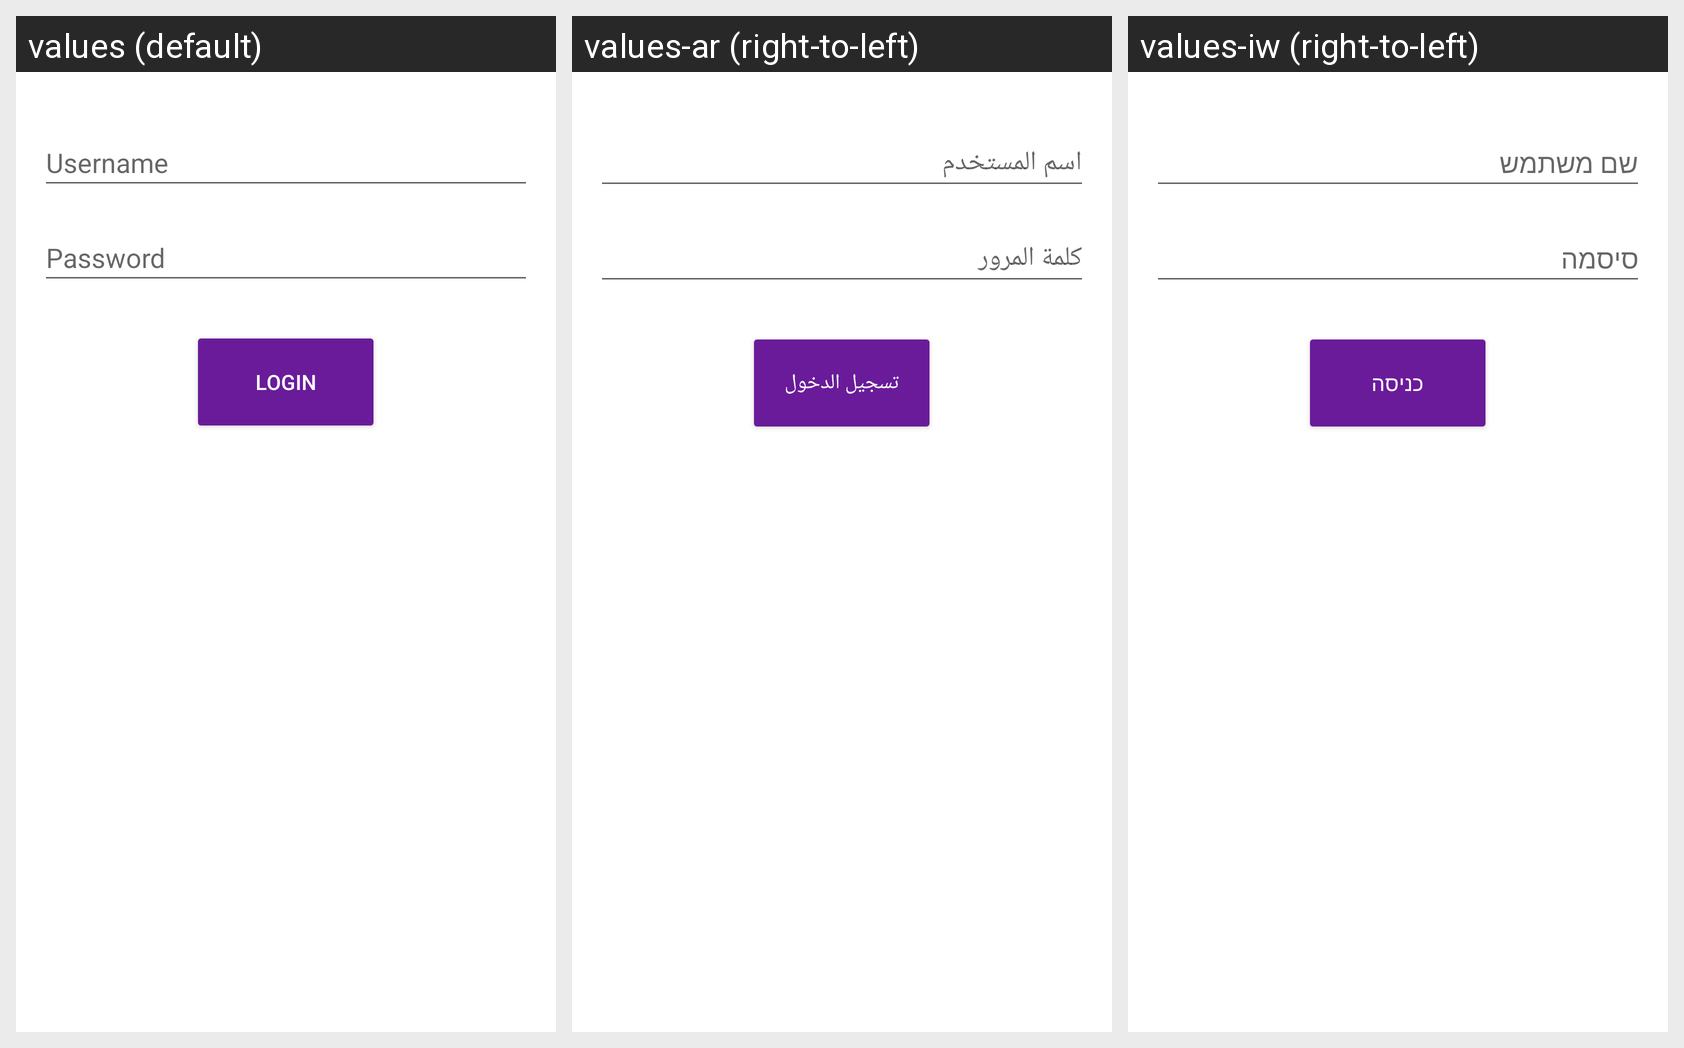

Here is an Android app screen in its default locale and in the app's own translations. Write out the translated-string differences for the strings that appear on this screen.
Android screen res/layout/activity_login.xml rendered under 3 locales, left to right: values (default), values-ar (right-to-left), values-iw (right-to-left). Device: Nexus 5 (rendered at 1080×1920; each locale shown at half size, 540×960, under a caption strip naming it); theme MyTheme.
Strings drawn on this screen, with the default value and each locale's value (text and hints the layout hard-codes, and strings that could not be matched under every locale, appear in the picture but are not listed):

Username1
  values: Username
  values-ar: اسم المستخدم
  values-iw: שם משתמש

Password1
  values: Password
  values-ar: كلمة المرور
  values-iw: סיסמה

Login2
  values: Login
  values-ar: تسجيل الدخول
  values-iw: כניסה
